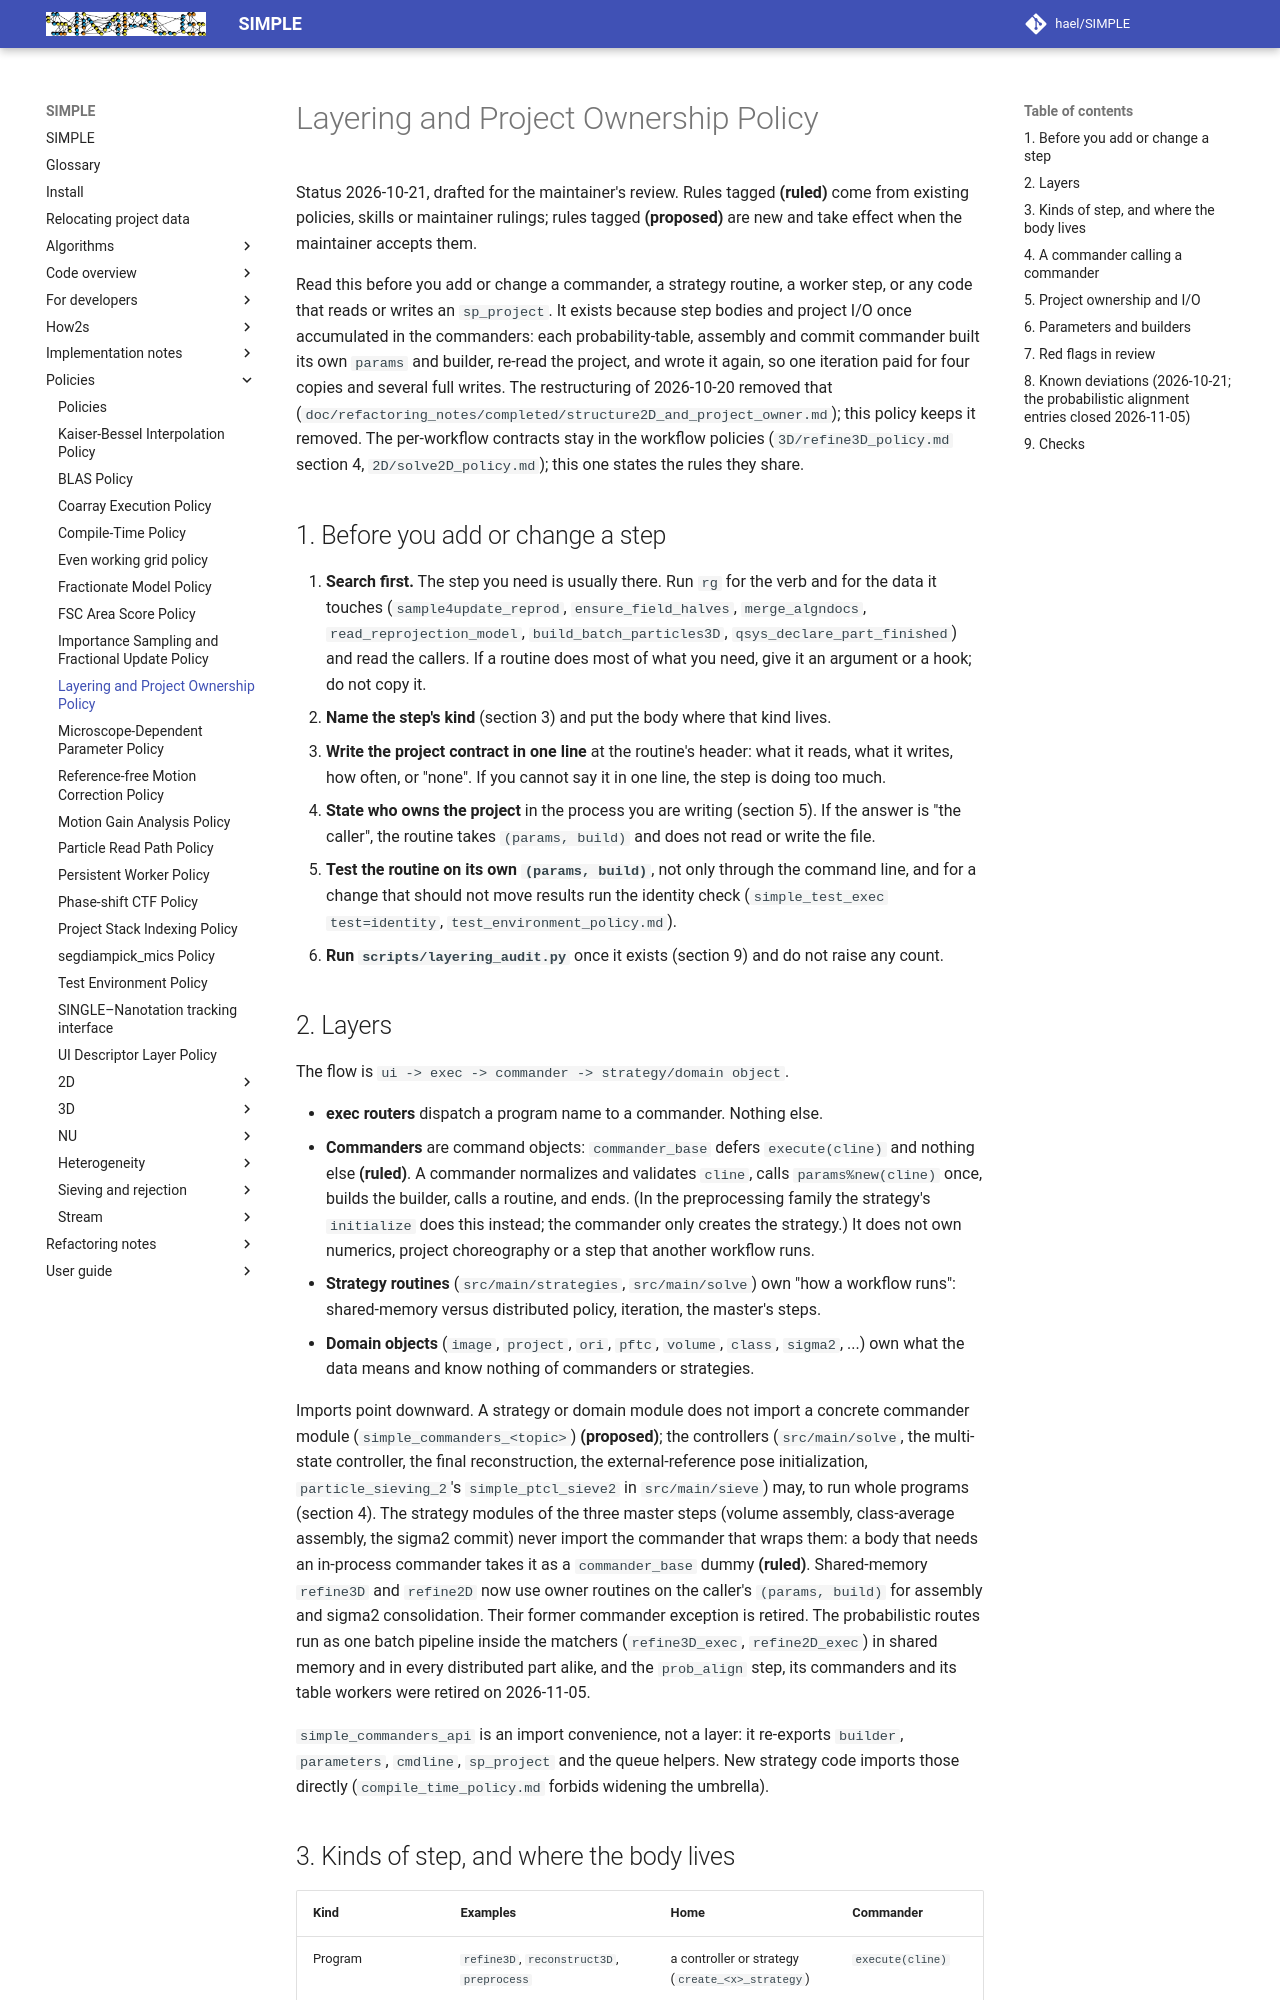

repository: hael/SIMPLE · page: policies/layering_and_project_ownership_policy.html · generator: mkdocs

# Layering and Project Ownership Policy

Status 2026-10-21, drafted for the maintainer's review. Rules tagged **(ruled)**
come from existing policies, skills or maintainer rulings; rules tagged
**(proposed)** are new and take effect when the maintainer accepts them.

Read this before you add or change a commander, a strategy routine, a worker
step, or any code that reads or writes an `sp_project`. It exists because
step bodies and project I/O once accumulated in the commanders: each
probability-table, assembly and commit commander built its own `params` and
builder, re-read the project, and wrote it again, so one iteration paid for four
copies and several full writes. The restructuring of 2026-10-20 removed that
(`doc/refactoring_notes/completed/structure2D_and_project_owner.md`); this policy
keeps it removed. The per-workflow contracts stay in the workflow policies
(`3D/refine3D_policy.md` section 4, `2D/solve2D_policy.md`); this one states the
rules they share.

## 1. Before you add or change a step

1. **Search first.** The step you need is usually there. Run `rg` for the verb
   and for the data it touches (`sample4update_reprod`, `ensure_field_halves`,
   `merge_algndocs`, `read_reprojection_model`, `build_batch_particles3D`,
   `qsys_declare_part_finished`) and read the callers. If a routine does most of
   what you need, give it an argument or a hook; do not copy it.
2. **Name the step's kind** (section 3) and put the body where that kind lives.
3. **Write the project contract in one line** at the routine's header: what it
   reads, what it writes, how often, or "none". If you cannot say it in one
   line, the step is doing too much.
4. **State who owns the project** in the process you are writing (section 5).
   If the answer is "the caller", the routine takes `(params, build)` and does
   not read or write the file.
5. **Test the routine on its own `(params, build)`**, not only through the
   command line, and for a change that should not move results run the
   identity check (`simple_test_exec test=identity`,
   `test_environment_policy.md`).
6. **Run `scripts/layering_audit.py`** once it exists (section 9) and do not
   raise any count.

## 2. Layers

The flow is `ui -> exec -> commander -> strategy/domain object`.

- **exec routers** dispatch a program name to a commander. Nothing else.
- **Commanders** are command objects: `commander_base` defers `execute(cline)`
  and nothing else **(ruled)**. A commander normalizes and validates `cline`,
  calls `params%new(cline)` once, builds the builder, calls a routine, and
  ends. (In the preprocessing family the strategy's `initialize` does this
  instead; the commander only creates the strategy.) It does not own numerics, project choreography or a step that another
  workflow runs.
- **Strategy routines** (`src/main/strategies`, `src/main/solve`) own "how a
  workflow runs": shared-memory versus distributed policy, iteration, the
  master's steps.
- **Domain objects** (`image`, `project`, `ori`, `pftc`, `volume`, `class`,
  `sigma2`, ...) own what the data means and know nothing of commanders or
  strategies.

Imports point downward. A strategy or domain module does not import a concrete
commander module (`simple_commanders_<topic>`) **(proposed)**; the controllers
(`src/main/solve`, the multi-state controller, the final reconstruction, the
external-reference pose initialization, `particle_sieving_2`'s `simple_ptcl_sieve2`
in `src/main/sieve`) may, to run whole programs (section 4).
The strategy modules of the three master steps (volume assembly, class-average
assembly, the sigma2 commit) never import the commander that wraps them: a body
that needs an in-process commander takes it as a `commander_base` dummy
**(ruled)**. Shared-memory `refine3D` and `refine2D` now use owner routines on
the caller's `(params, build)` for assembly and sigma2 consolidation. Their
former commander exception is retired. The probabilistic routes run as one batch pipeline inside the
matchers (`refine3D_exec`, `refine2D_exec`) in shared memory and in every
distributed part alike, and the `prob_align` step, its commanders and its table
workers were retired on 2026-11-05.

`simple_commanders_api` is an import convenience, not a layer: it re-exports
`builder`, `parameters`, `cmdline`, `sp_project` and the queue helpers. New
strategy code imports those directly (`compile_time_policy.md` forbids
widening the umbrella).
